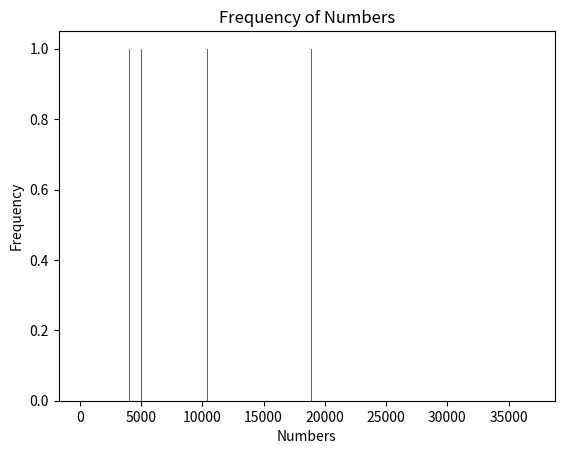

This chart was generated by the following Python code:
import matplotlib.pyplot as plt

numbers = [8025.363833808865, 3278.7512922123337, 3143.088539228885, 1897.8722053397014, 14453.578774552981, 21376.374757780013, 24313.349646648367, 11888.630921447866, 462.1374405491355, 3139.223756157356, 675.6567872428009, 2130.86976004992, 1731.417479556909, 553.0140761095996, 9708.341240009715, 3626.164588936739, 12117.804329241066, 4039.833077710844, 2227.6692224489198, 1164.8839787894806, 13540.910918423819, 660.4290079264238, 5597.110218236404, 5585.647530966771, 25476.269937682613, 10653.067209988323, 1766.5822505001456, 1660.1075954635214, 7791.492279459912, 26974.159317113037, 8765.65648633355, 14704.95917271958, 1867.21311485629, 10740.722326039999, 1180.8168110172614, 4738.544487042133, 2357.0780920834327, 8488.334117537011, 5616.431460622861, 902.5919882215893, 20198.653062288722, 16522.520548260123, 149.45071379452156, 1881.7456375143493, 7071.321710960292, 8021.910195319033, 2327.418386480829, 7131.554628853935, 137.97525393877604, 2002.6381675763114, 3736.7092451321714, 1050.5990701411722, 1411.3034584820878, 8365.275754781862, 2163.8854615336836, 5050.0630678870275, 4067.543568552238, 5051.141635151443, 4110.916119138573, 18916.143931329545, 2611.3047860302386, 6954.341973976906, 32021.26632240231, 3721.9689715439795, 10174.914260154346, 12417.298460130514, 20253.36794935779, 955.0951304726275, 1677.24300700592, 14173.296163761213, 606.34125484442, 5136.691500548908, 1469.2166544495692, 5040.085584776245, 16836.920744494142, 757.1065710220879, 4609.610109954478, 29764.1789743571, 2091.3429373764793, 2257.663781853969, 36922.4379244465, 25469.011547047543, 21374.98968665562, 19758.03671911034, 12157.394202404175, 6741.908778592444, 821.4019041495044, 8896.694061481909, 8383.759623236054, 6646.799773703961, 721.1545708779923, 549.1859830616729, 7504.768937661473, 424.372899681851, 1018.7835391338587, 5952.092224572824, 16380.42411211583, 7403.107714076313, 3632.124482249976, 1874.4799258936168, 2029.153075603066, 
933.6652633418889, 6344.192696726962, 3298.4279431878595, 7777.726286087191, 5325.301821223966, 6795.3070023549435, 2597.202597306113, 6252.7126463745235, 695.0357062526604, 14844.806431538349, 21972.770178898765, 4533.2229379345945, 258.2066751205199, 13005.738743141923, 17392.96122528053, 1614.525383819247, 3188.02253386752, 8536.856809262108, 4620.840884719544, 188.17373127025246, 10427.112337131171, 770.0554320464503, 12615.163502171852, 15432.192877988851, 3524.5530475352393, 4677.640330557271, 1646.3721348629147, 4447.485552107862, 7846.538063834198, 2137.9948636732647, 7878.185983006781, 582.7278306343803, 3185.6721189449954, 4060.5488518487646, 1812.355949408888, 157.64451137672404, 15922.500037528296, 1183.6242050963983, 4844.062928452717, 1370.3945621601056, 186.26193423615825, 10126.809457426103, 9436.279596276789, 1033.2755904677774, 3120.248872490749, 1179.565345659562, 11603.23059556451, 118.22017427556104, 1402.4348652917686, 28349.51884375797, 4898.954483035561, 2519.363292034469, 2372.8383112827946, 1908.2869041079027, 364.92649906552475, 15531.347857481844, 28999.59425636784, 14015.84396284481, 4205.778130253782, 1239.0015234628504, 16465.45637466846, 5365.826434036838, 2574.445784640395, 346.79491507621617, 3779.2548135966663, 332.2960933785644, 13397.586679408207, 7754.338658028508, 604.554569490337, 13745.299802351776, 1496.6533500788973, 632.6408954375077, 3879.0273288120106, 3977.80897233197, 2609.8712176366917, 4429.994344333502, 4029.1043202233614, 4648.4830088488225, 1297.2374002012425, 6650.245607798612, 652.0484937380478, 5704.929803602024, 5762.694312136546, 2599.189629755781, 23454.88981180149, 979.73578754231, 4697.6182736691435, 5521.719662006956, 1715.4153736490314, 1003.8763716709155, 10136.779038550238, 9540.090946578981, 9684.36166901036, 3278.041972296635, 4108.025443967822, 2524.8732594040393, 1921.327389639067, 528.3015992623225, 2559.9277242359058]

# Create a dictionary to store the frequency of each number
frequency_dict = {}

# Count the frequency of each number
for number in numbers:
    if number in frequency_dict:
        frequency_dict[number] += 1
    else:
        frequency_dict[number] = 1

# Create lists for plotting
x_values = list(frequency_dict.keys())
y_values = list(frequency_dict.values())

# Plot the bar chart
plt.bar(x_values, y_values)
plt.xlabel('Numbers')
plt.ylabel('Frequency')
plt.title('Frequency of Numbers')
plt.show()
